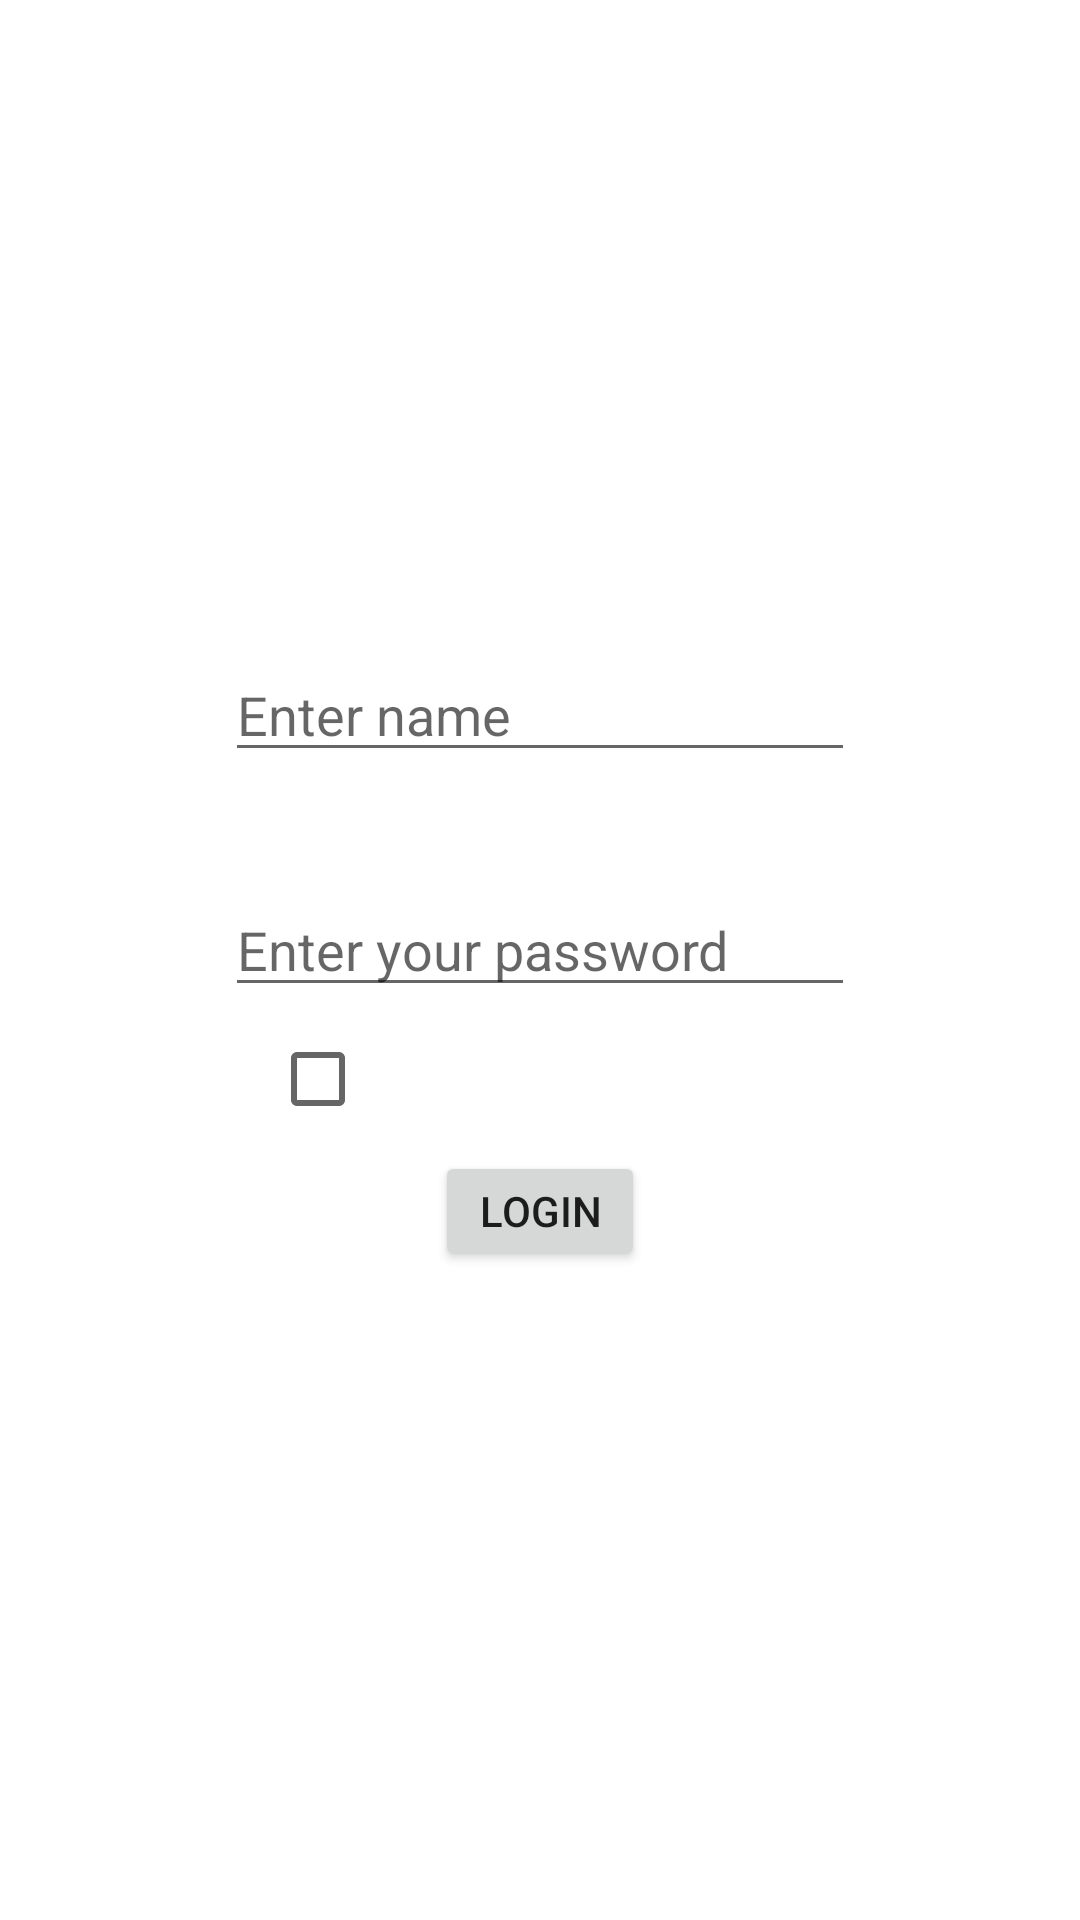

Write the Android layout XML for this screen, with the resource values it uses.
<!-- AndroidManifest.xml: application theme Theme.RoomDBApp -->
<!-- res/layout/fragment_login.xml -->
<?xml version="1.0" encoding="utf-8"?>
<LinearLayout xmlns:android="http://schemas.android.com/apk/res/android"
    xmlns:app="http://schemas.android.com/apk/res-auto"
    xmlns:tools="http://schemas.android.com/tools"
    android:layout_width="match_parent"
    android:gravity="center"
    android:layout_height="match_parent"
    android:orientation="vertical"
    tools:context=".ui.view.main.MainActivity">

    <EditText
        android:id="@+id/name"
        android:layout_width="wrap_content"
        android:layout_height="wrap_content"
        android:ems="10"
        android:inputType="textPersonName"
        android:hint="@string/enter_name" />

    <EditText
        android:id="@+id/password"
        android:layout_width="wrap_content"
        android:layout_height="wrap_content"
        android:layout_marginTop="37dp"
        android:ems="10"
        android:maxLength="3"
        android:inputType="number"
        android:hint="@string/enter_your_password"/>
    <androidx.appcompat.widget.AppCompatCheckBox
        android:layout_width="wrap_content"
        android:layout_height="wrap_content"
        android:layout_gravity="left"
        android:layout_marginLeft="90dp"
        android:id="@+id/check"/>
    <androidx.appcompat.widget.AppCompatButton
        android:layout_width="70dp"
        android:layout_height="40dp"
        android:text="@string/login"
        android:layout_marginTop="0dp"
        android:id="@+id/login"/>
</LinearLayout>
<!-- resources referenced by this layout -->
<resources>
  <string name="enter_name">Enter name</string>
  <string name="enter_your_password">Enter your password</string>
  <string name="login">LogIn</string>
  <style name="Theme.RoomDBApp" parent="Theme.MaterialComponents.DayNight.NoActionBar">
          
          <item name="colorPrimary">@color/purple_500</item>
          <item name="colorPrimaryVariant">@color/purple_700</item>
          <item name="colorOnPrimary">@color/white</item>
          
          <item name="colorSecondary">@color/teal_200</item>
          <item name="colorSecondaryVariant">@color/teal_700</item>
          <item name="colorOnSecondary">@color/black</item>
          
          <item name="android:statusBarColor" tools:targetApi="l">?attr/colorPrimaryVariant</item>
          
      </style>
  <color name="purple_500">#FF6200EE</color>
  <color name="purple_700">#FF3700B3</color>
  <color name="white">#FFFFFFFF</color>
  <color name="teal_200">#FF03DAC5</color>
  <color name="teal_700">#FF018786</color>
  <color name="black">#FF000000</color>
</resources>
